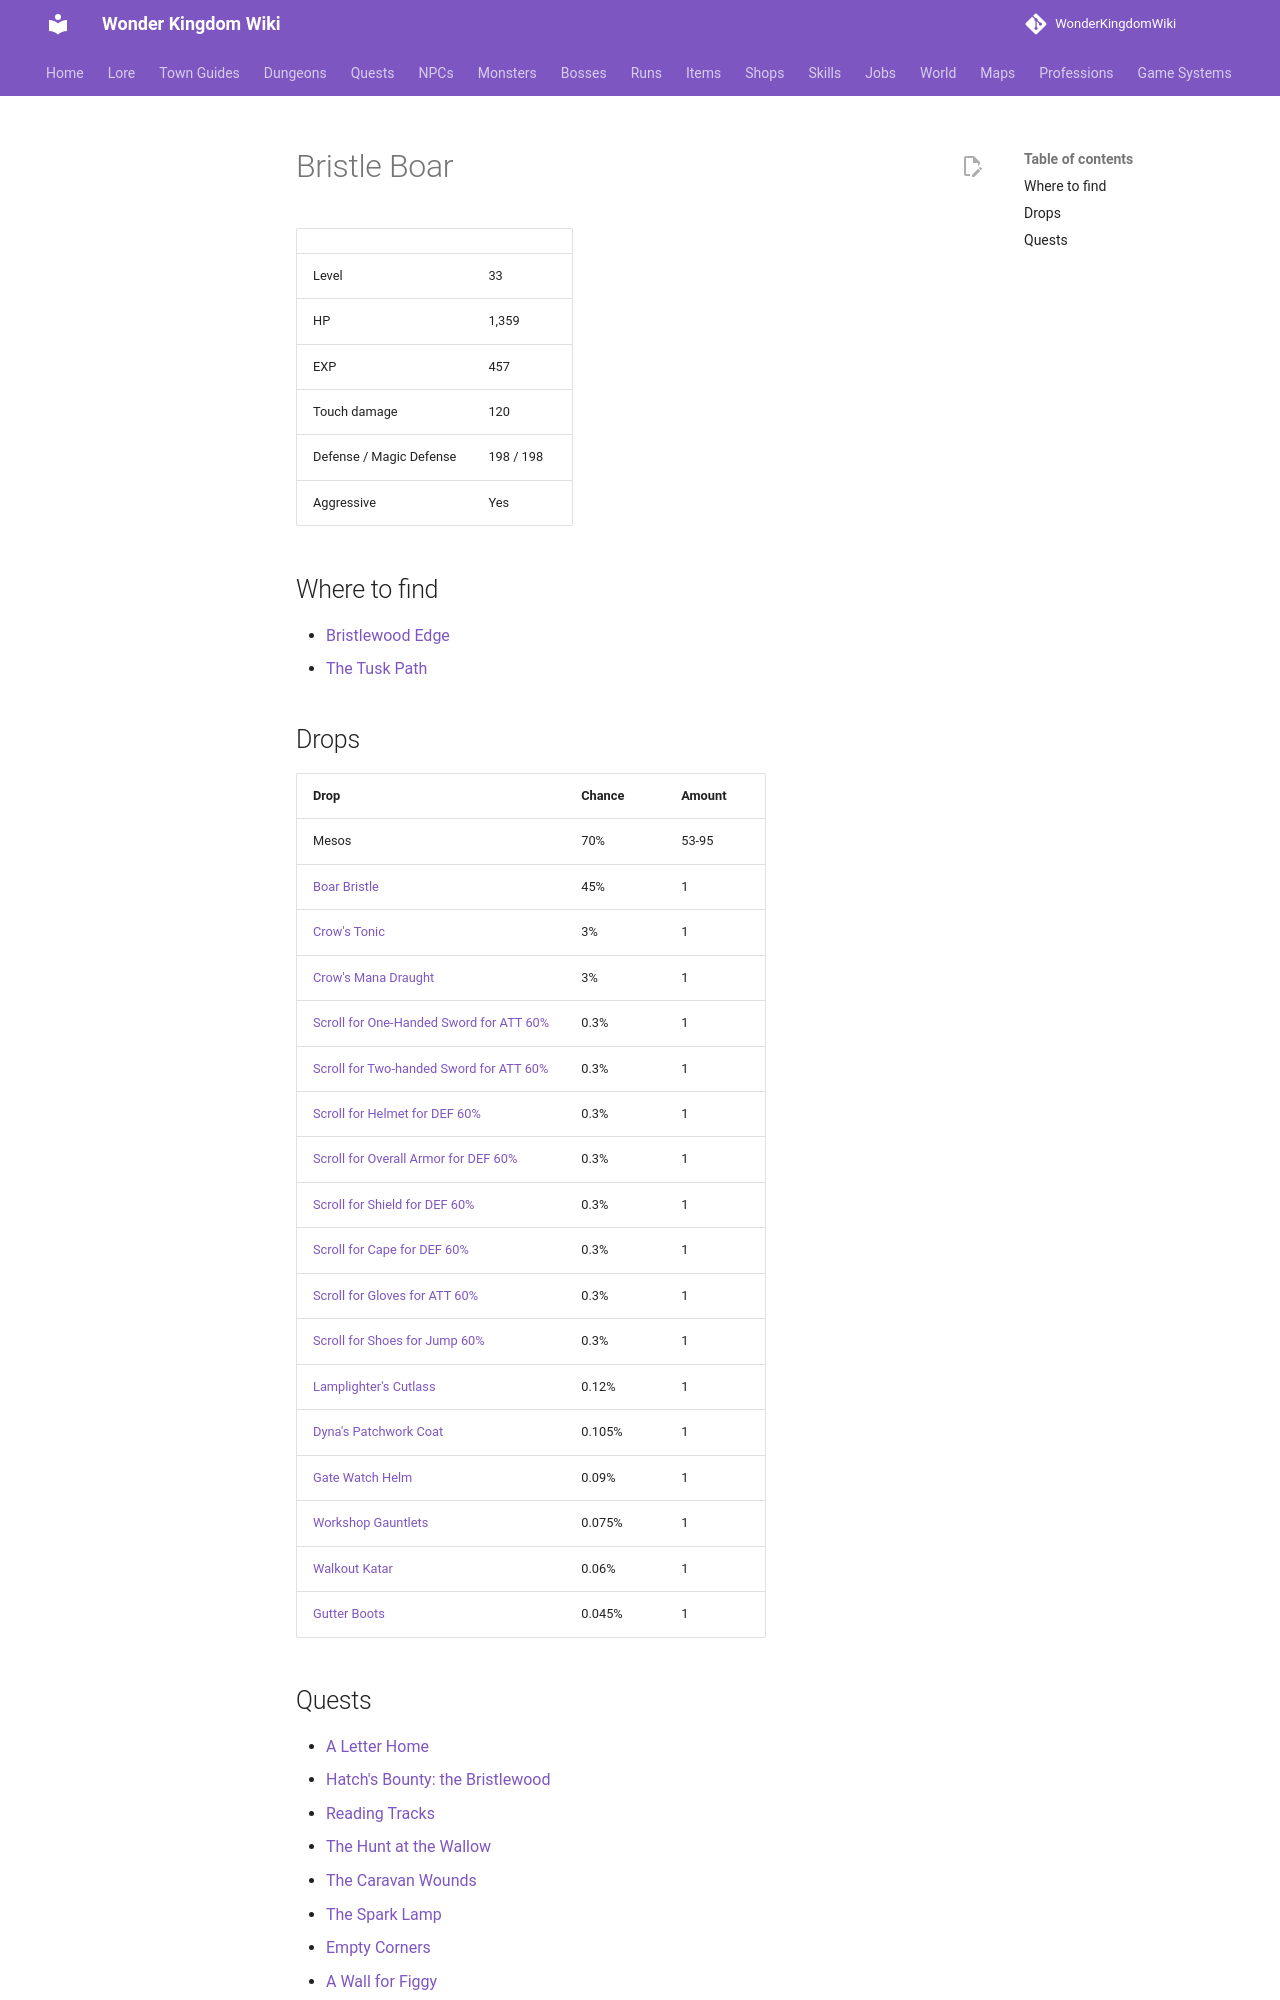

repository: alonohana627/WonderKingdomWiki · page: monsters/bristle_boar/index.html · generator: mkdocs

<!-- Generated by tools/generate.py from GameLib. Do not edit: changes are overwritten. -->

# Bristle Boar

|  |  |
|---|---|
| Level | 33 |
| HP | 1,359 |
| EXP | 457 |
| Touch damage | 120 |
| Defense / Magic Defense | 198 / 198 |
| Aggressive | Yes |

## Where to find

- [Bristlewood Edge](../maps/bristlewood_edge.md)
- [The Tusk Path](../maps/tusk_path.md)

## Drops

| Drop | Chance | Amount |
|---|---|---|
| Mesos | 70% | 53-95 |
| [Boar Bristle](../items/boar_bristle.md) | 45% | 1 |
| [Crow's Tonic](../items/crows_tonic.md) | 3% | 1 |
| [Crow's Mana Draught](../items/crows_mana_draught.md) | 3% | 1 |
| [Scroll for One-Handed Sword for ATT 60%](../items/scroll_one_handed_sword_att.md) | 0.3% | 1 |
| [Scroll for Two-handed Sword for ATT 60%](../items/scroll_two_handed_sword_att.md) | 0.3% | 1 |
| [Scroll for Helmet for DEF 60%](../items/scroll_helmet_def.md) | 0.3% | 1 |
| [Scroll for Overall Armor for DEF 60%](../items/scroll_overall_def.md) | 0.3% | 1 |
| [Scroll for Shield for DEF 60%](../items/scroll_shield_def.md) | 0.3% | 1 |
| [Scroll for Cape for DEF 60%](../items/scroll_cape_def.md) | 0.3% | 1 |
| [Scroll for Gloves for ATT 60%](../items/scroll_gloves_att.md) | 0.3% | 1 |
| [Scroll for Shoes for Jump 60%](../items/scroll_shoes_jump.md) | 0.3% | 1 |
| [Lamplighter's Cutlass](../items/lamplighters_cutlass.md) | 0.12% | 1 |
| [Dyna's Patchwork Coat](../items/dynas_patchwork_coat.md) | 0.105% | 1 |
| [Gate Watch Helm](../items/gate_watch_helm.md) | 0.09% | 1 |
| [Workshop Gauntlets](../items/workshop_gauntlets.md) | 0.075% | 1 |
| [Walkout Katar](../items/walkout_katar.md) | 0.06% | 1 |
| [Gutter Boots](../items/gutter_boots.md) | 0.045% | 1 |
